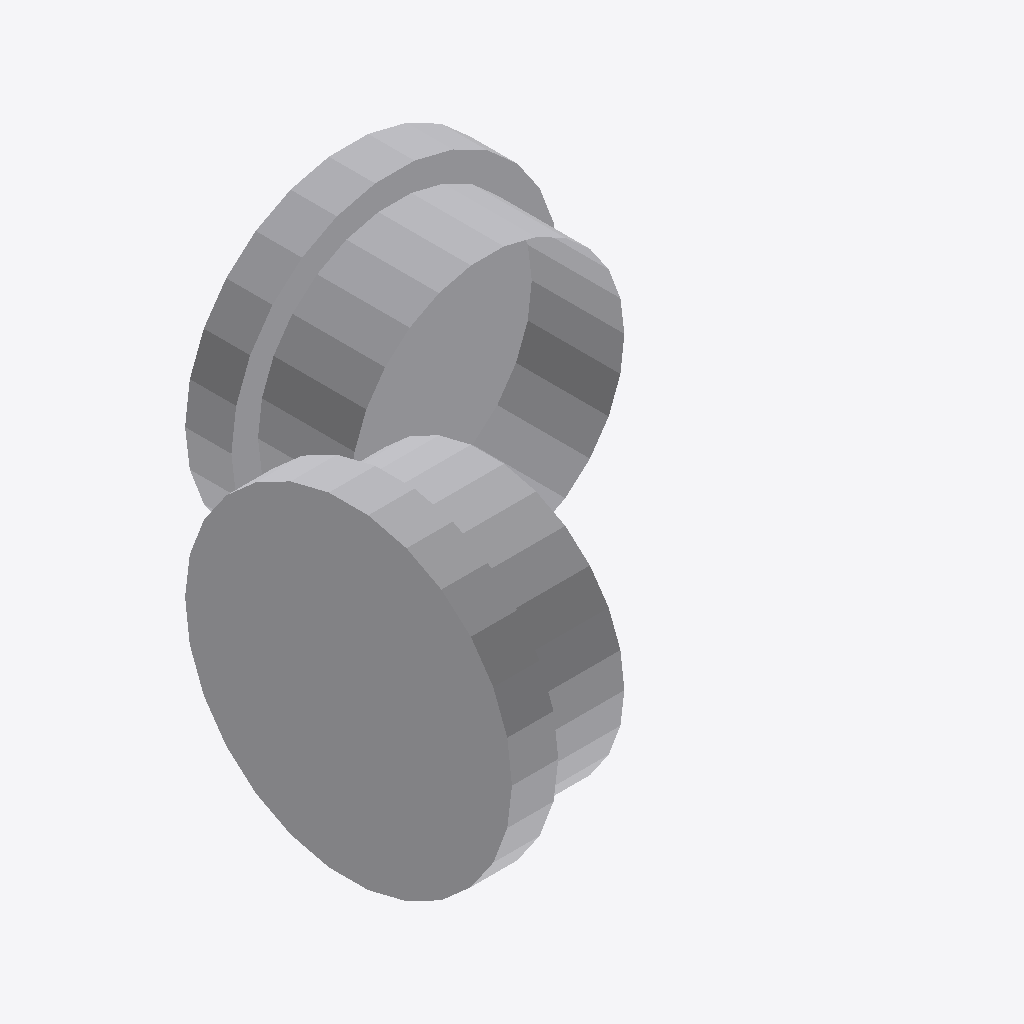
Isometric view of an IFC building model (IFC-SPF (STEP), schema IFC4, length unit millimetre), seen from the south-west, elements coloured by IFC class: 1 other element (light grey).
Extent 0.058 m × 0.058 m × 0.040 m (x, y, z). Elements (1): 1 IfcPipeFitting.

HEADER;
FILE_DESCRIPTION(('GeoIFCNet file'),'');
FILE_NAME('','1995-11-18T09:00:00',('YaMiSo'),('XUT_BIM606'),'ifcopenshell 0.7.0','','None');
FILE_SCHEMA(('IFC4'));
ENDSEC;
DATA;
#1=IFCPROJECT('0SN_tOGiL53P7H8e7AP3QZ',$,'My Project',$,$,$,$,(#67),#45);
#372=IFCSITE('3hHqxCxd95tQkxJBCq2e0Y',#371,'My Site',$,$,$,$,$,$,$,$,$,$,$);
#370=IFCPIPEFITTING('0vknZ4qMbAEws452Pc9Vl6',#51,$,$,$,#381,#369,$,$);
ENDSEC;
